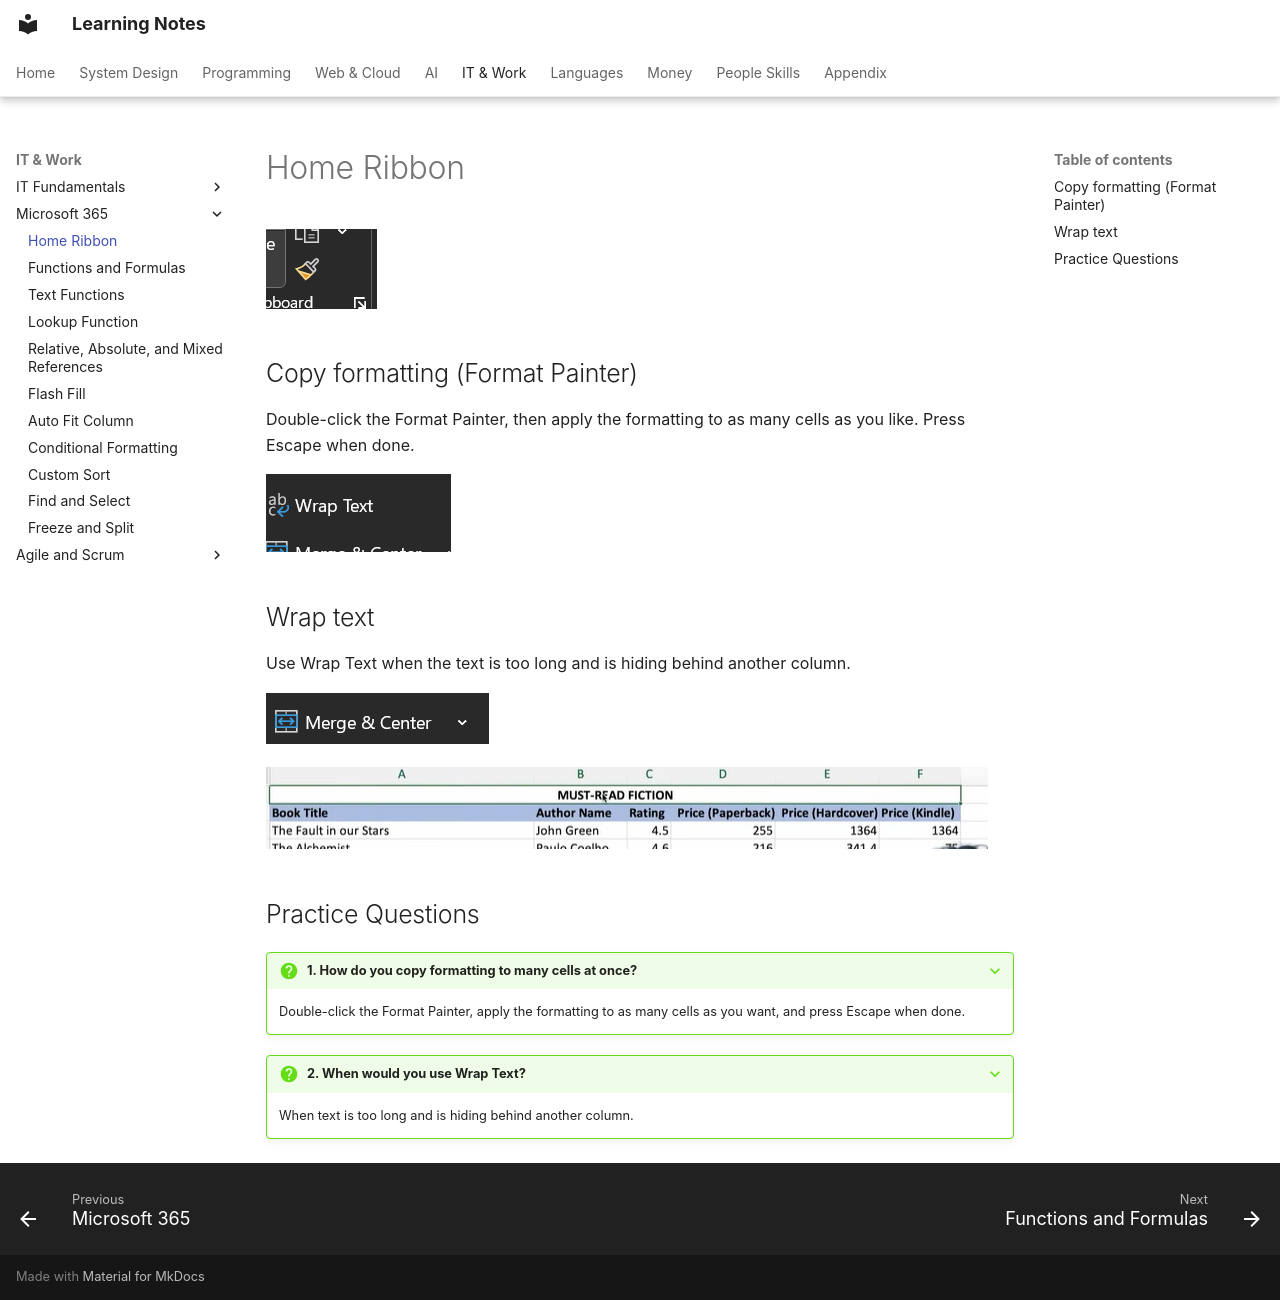

repository: pratham-garg-456/learning-notes · page: coding/microsoft-365/home-ribbon/index.html · generator: mkdocs

---
title: Home Ribbon
---

# Home Ribbon

![home ribbon](../../assets/notion/home-ribbon/image-108.png)


## Copy formatting (Format Painter)

Double-click the Format Painter, then apply the formatting to as many cells as you like. Press Escape when done.

![home ribbon](../../assets/notion/home-ribbon/image-109.png)


## Wrap text

Use Wrap Text when the text is too long and is hiding behind another column.

![home ribbon](../../assets/notion/home-ribbon/image-110.png)

![home ribbon](../../assets/notion/home-ribbon/image-111.png)


## Practice Questions

??? question "1. How do you copy formatting to many cells at once?"

    Double-click the Format Painter, apply the formatting to as many cells as you want, and press Escape when done.

??? question "2. When would you use Wrap Text?"

    When text is too long and is hiding behind another column.
